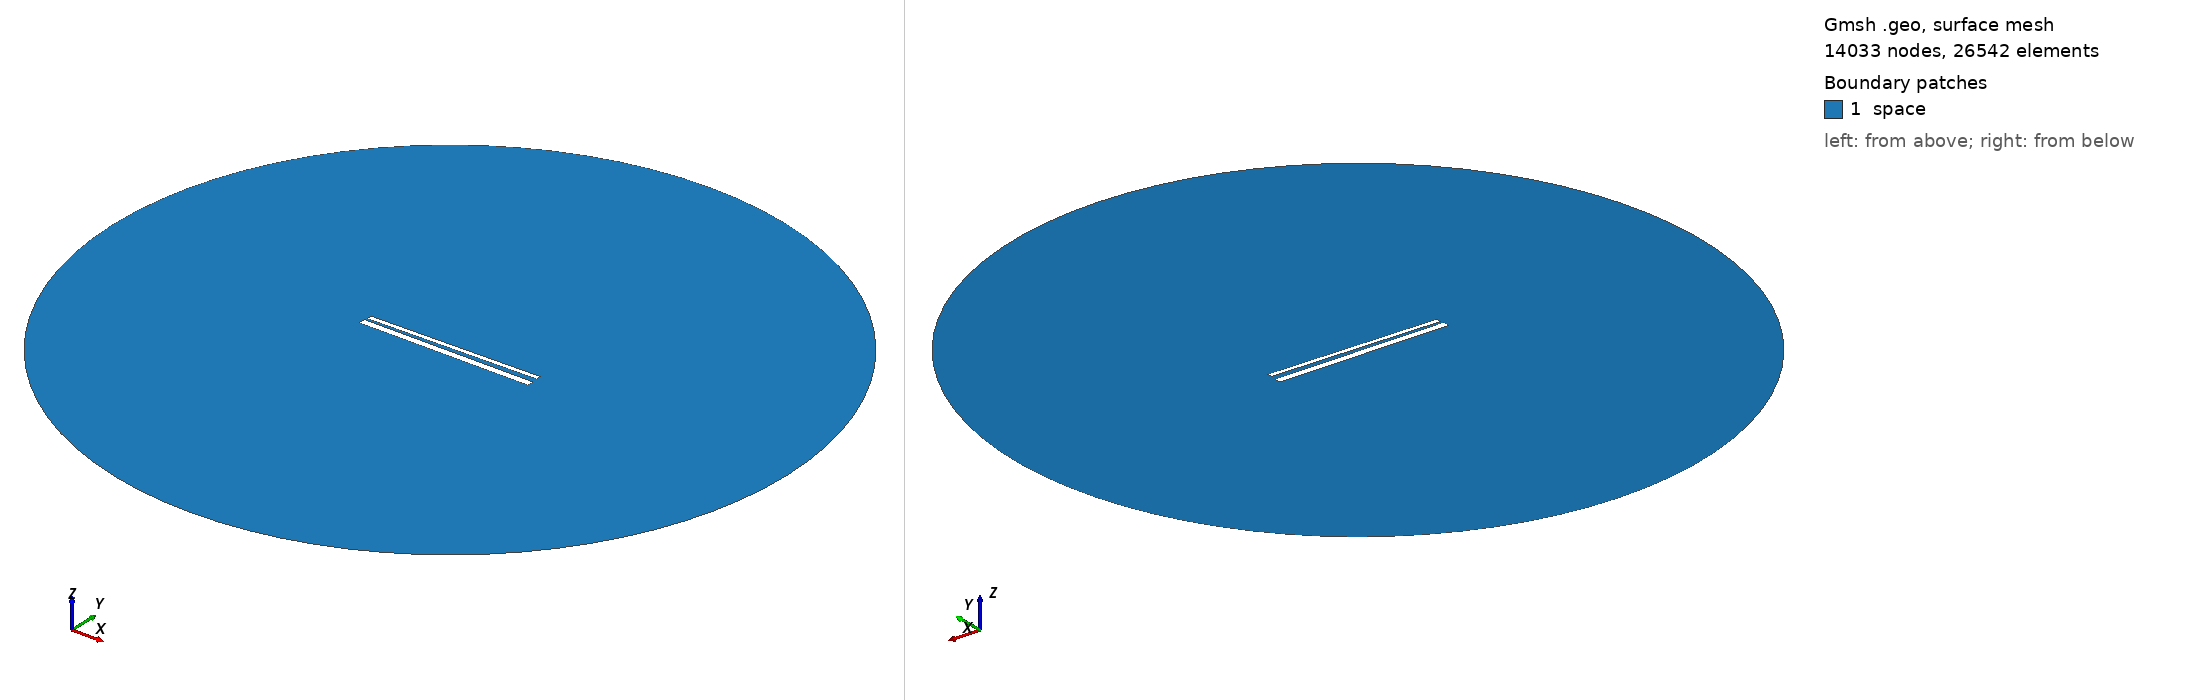

Gmsh geometry script, surface-meshed: 14033 nodes, 26542 surface elements. Boundary patches (legend numbers): 1 space. Left view from above one corner, right view from below the opposite corner. Legend entries are the model's physical surfaces. The drawing asked Gmsh for element sizes between 1% and 20% of the model's largest extent; the script's own settings can give other sizes.

=== 741.geo (drawn) ===
// Set the geometry kernel
SetFactory("OpenCASCADE");

//---------------------------------------
// Rectangles
//---------------------------------------

// Rectangle 1 (top)
Point(1) = {-49.51111111111111, 1.461111111111111, 0, 1.0};
Point(2) = {49.51111111111111, 1.461111111111111, 0, 1.0};
Point(3) = {49.51111111111111, 4.483333333333333, 0, 1.0};
Point(4) = {-49.51111111111111, 4.483333333333333, 0, 1.0};

Line(1) = {1, 2};
Line(2) = {2, 3};
Line(3) = {3, 4};
Line(4) = {4, 1};

Line Loop(1) = {1, 2, 3, 4};
Plane Surface(1) = {1};

Rotate { {0, 0, 1}, {0,  0.9722222222222222,  0}, 0.017 } {
  Surface{1};
}

// Rectangle 2 (bottom)
Point(5) = {-50,-0.9722222222222222, 0, 1.0};
Point(6) = { 50,-0.9722222222222222, 0, 1.0};
Point(7) = { 50,-4.972222222222222, 0, 1.0};
Point(8) = {-50,-4.972222222222222, 0, 1.0};

Line(5) = {5, 6};
Line(6) = {6, 7};
Line(7) = {7, 8};
Line(8) = {8, 5};

Line Loop(2) = {5, 6, 7, 8};
Plane Surface(2) = {2}; 


//---------------------------------------
// Circle
//---------------------------------------

// Define points
Point(9) = {0, 0, 0};        // Center
Point(10) = {200, 0, 0};     // Start point
Point(11) = {0, 200, 0};     // 90 degrees
Point(12) = {-200, 0, 0};    // 180 degrees
Point(13) = {0, -200, 0};    // 270 degrees

// Define circle arcs (each needs start, center, end)
Circle(9) = {10, 9, 11};
Circle(10) = {11, 9, 12};
Circle(11) = {12, 9, 13};
Circle(12) = {13, 9, 10};

// Define curve loop and surface if needed
Curve Loop(3) = {9, 10, 11, 12};
Surface(3) = {3};

// Subtract Rectangles from Circle
BooleanDifference{ Surface{3}; Delete; }{ Surface{1}; Surface{2}; Delete; }

//---------------------------------------
// Transfinite Lines and Surface
//---------------------------------------
r = 7;
Transfinite Line {1, 3} = 50*r Using Progression 1;
Transfinite Line {2, 4} = 2*r Using Progression 1;
Transfinite Line {5, 7} = 50*r Using Progression 1;
Transfinite Line {6, 8} = 2*r Using Progression 1;
Transfinite Line {9, 10, 11, 12} = 20 Using Progression 1;

//---------------------------------------
// Define Physical Groups
//---------------------------------------                

//--- Physical Curves
// Physical groups for boundaries
Physical Line("force_segment", 10) = {1};
Physical Line("upper_plate", 11) = {2, 3, 4};
Physical Line("lower_plate", 12) = {5, 6, 7, 8};
Physical Line("boundary", 20) = {9, 10, 11, 12};

//--- Physical Surfaces
Physical Surface("space", 30) = {3};

//---------------------------------------
// 6. Generate the Mesh
//---------------------------------------
Mesh 2;  // 2D mesh generation
